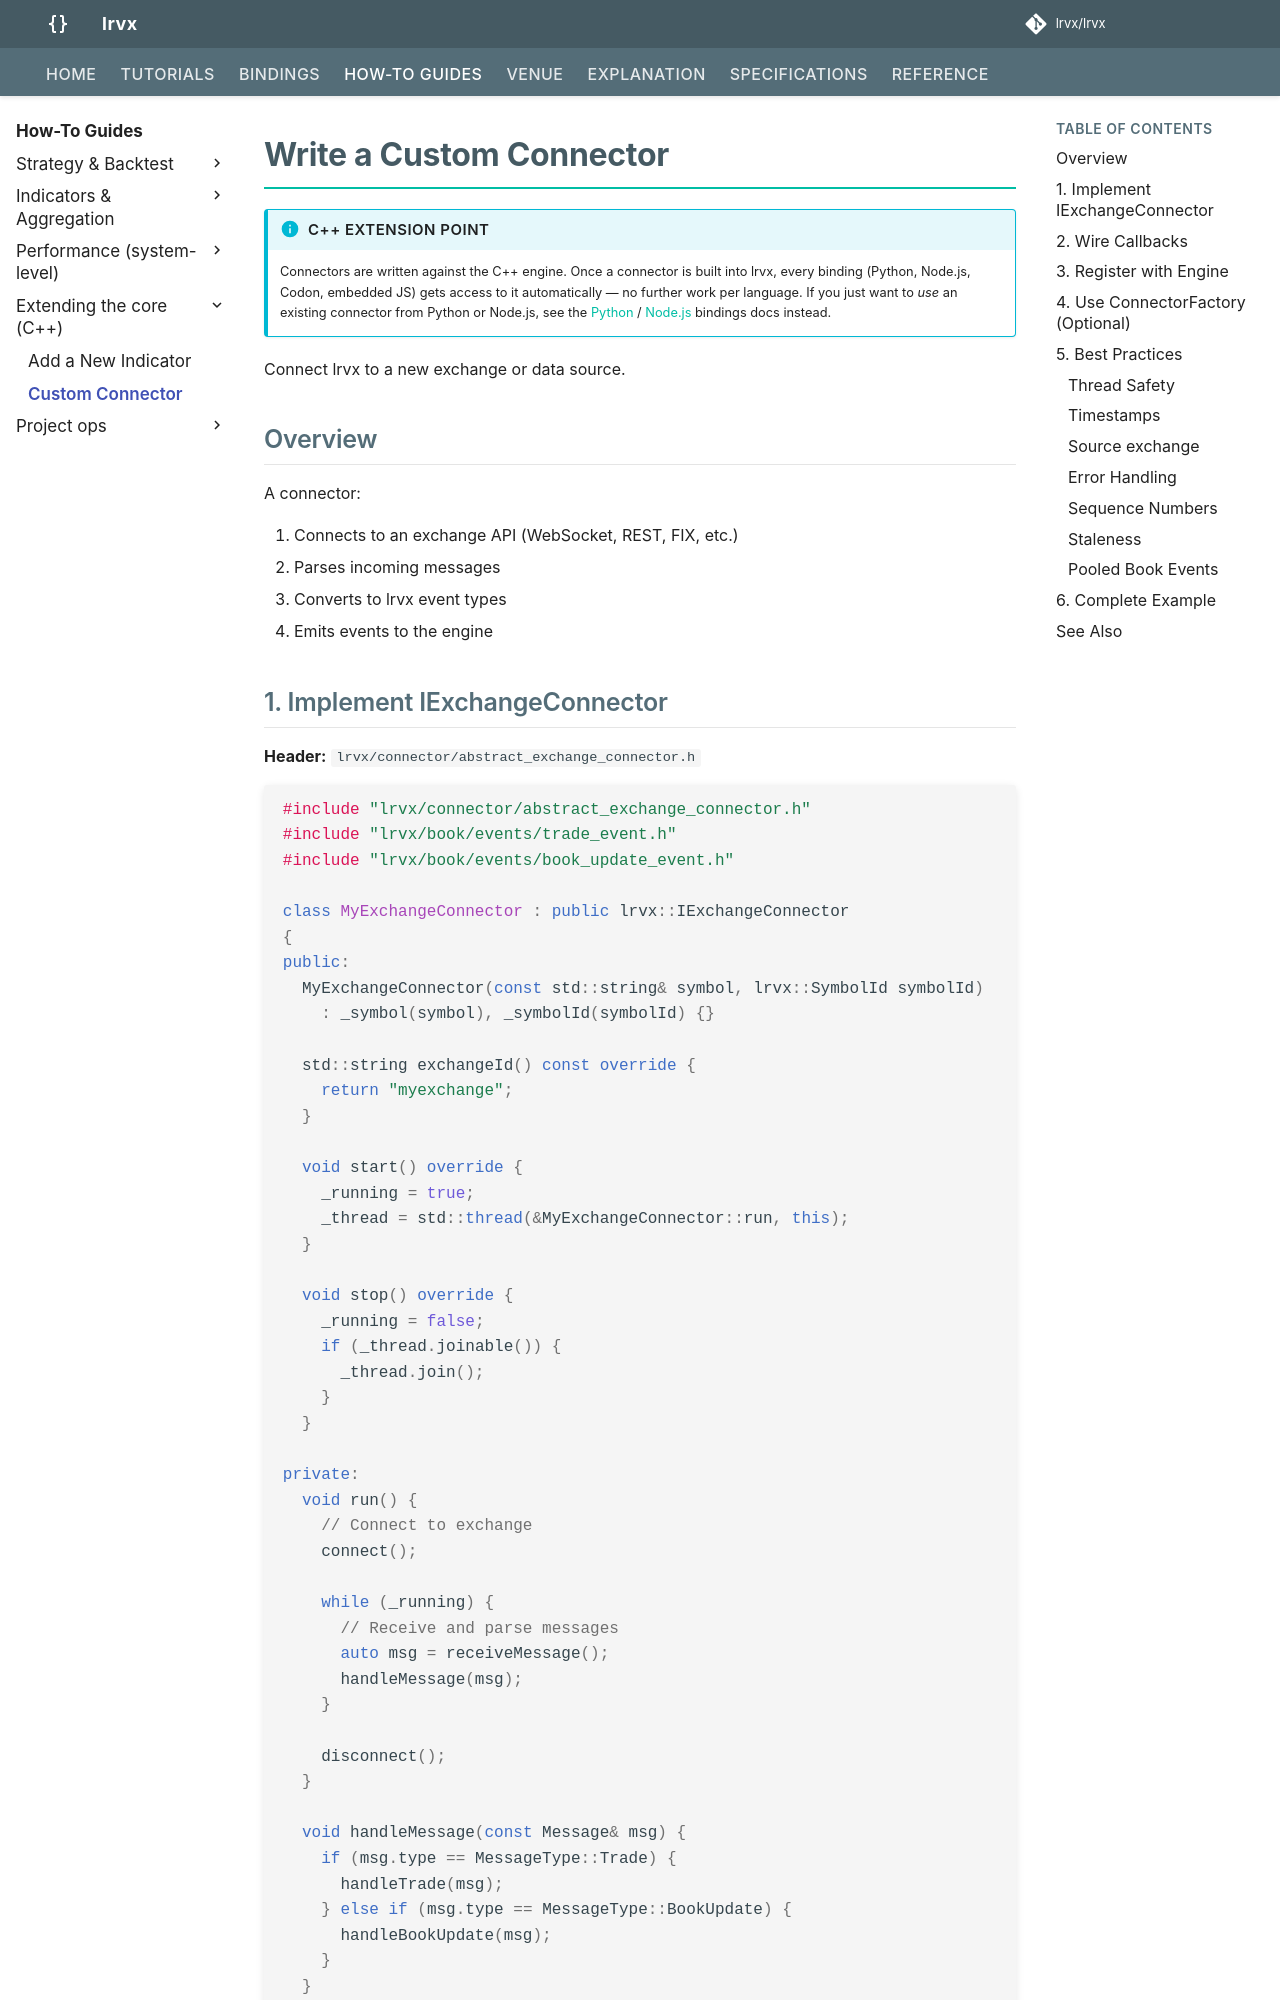

repository: FLOX-Foundation/flox · page: how-to/custom-connector/index.html · generator: mkdocs

# Write a Custom Connector

!!! info "C++ extension point"
    Connectors are written against the C++ engine. Once a connector is built into FLOX, every binding (Python, Node.js, Codon, embedded JS) gets access to it automatically — no further work per language. If you just want to *use* an existing connector from Python or Node.js, see the [Python](../bindings/python.md) / [Node.js](../bindings/node.md) bindings docs instead.

Connect FLOX to a new exchange or data source.

## Overview

A connector:

1. Connects to an exchange API (WebSocket, REST, FIX, etc.)
2. Parses incoming messages
3. Converts to FLOX event types
4. Emits events to the engine
